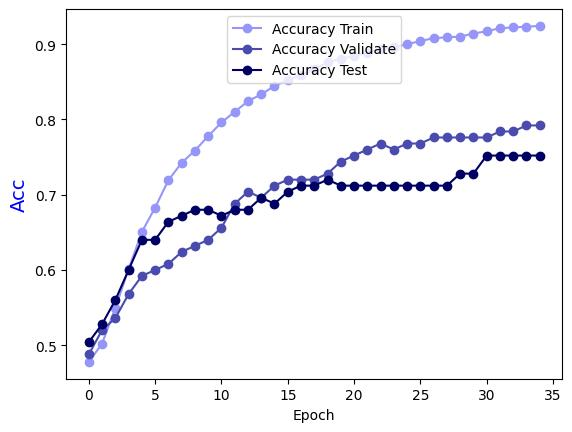

The table this chart was drawn from, first rows:
Epoch, Accuracy Train, Accuracy Validate, Accuracy Test
0.0, 0.4778, 0.488, 0.504
1.0, 0.502, 0.52, 0.528
2.0, 0.5495, 0.536, 0.56
3.0, 0.601, 0.568, 0.6
4.0, 0.6505, 0.592, 0.64
5.0, 0.6828, 0.6, 0.64
6.0, 0.7192, 0.608, 0.664
7.0, 0.7424, 0.624, 0.672
8.0, 0.7586, 0.632, 0.68
9.0, 0.7778, 0.64, 0.68
10.0, 0.796, 0.656, 0.672
11.0, 0.8101, 0.688, 0.68
12.0, 0.8242, 0.704, 0.68
13.0, 0.8333, 0.696, 0.696
14.0, 0.8444, 0.712, 0.688
15.0, 0.8525, 0.72, 0.704
16.0, 0.8586, 0.72, 0.712
17.0, 0.8667, 0.72, 0.712
18.0, 0.8758, 0.728, 0.72
19.0, 0.8808, 0.744, 0.712
20.0, 0.8838, 0.752, 0.712
21.0, 0.8889, 0.76, 0.712
22.0, 0.8939, 0.768, 0.712
23.0, 0.896, 0.76, 0.712
24.0, 0.9, 0.768, 0.712
25.0, 0.904, 0.768, 0.712
26.0, 0.9081, 0.776, 0.712
27.0, 0.9091, 0.776, 0.712
28.0, 0.9101, 0.776, 0.728
29.0, 0.9141, 0.776, 0.728
30.0, 0.9172, 0.776, 0.752
31.0, 0.9212, 0.784, 0.752
32.0, 0.9222, 0.784, 0.752
33.0, 0.9232, 0.792, 0.752
34.0, 0.9242, 0.792, 0.752
